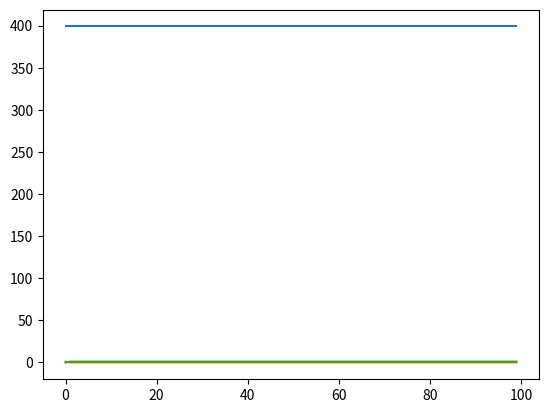

The matplotlib source for this figure:
# Import necessary modules
import networkx as nx
import random
import matplotlib.pyplot as plt


# Generate random Poisson network G(n,m)
n = 400
m = 600
G = nx.dense_gnm_random_graph(n, m, seed=None)


# Add to nodes of G the attribute: status (S, I, R) 
for i in range(n):
    G.nodes[i]['status'] = 'S'

# Randomly select start node, initialise time and three counters
start = random.randint(0, n-1)
G.nodes[start]['status'] = 'I'


time = 0
S = [n-1]
I = [1]
R = [0]
T = 100

def foo(prob):
    if random.random() < prob:
        return 0
    else:
        return 1

# Do loop: for time in range (1, T)
for time in range(1, T):
    # 0. Select from nodes infected ones and put into separate list
    infected_at_t = []
    for i in range(n):
        if G.nodes[i]['status'] == 'I':
            infected_at_t.append(i)
    # 1. Do loop over infected nodes and infect their neighbors with
    #    certain prob,
    #    when doing this change status of
    #    infected to recovered

    for j in infected_at_t:
        neighbors_of_j = G.adj[j]
        #print(neighbors_of_j, type(neighbors_of_j))

        for k in neighbors_of_j:
            
            if foo(0.4):
                if G._node[k]['status'] == 'S':
                    G._node[k]['status'] = 'I'
                
    for j in infected_at_t:
        G._node[j]['status'] = 'R'        
        

     #      2. Calculate number of S, I, R
    St = 0
    It = 0
    Rt = 0
    for n in G.nodes():
        if G._node[n]['status'] == 'I':
            It += 1
        elif G._node[n]['status'] == 'R':
            Rt += 1
        elif G._node[n]['status'] == 'S':
            St += 1

    S.append(St)
    I.append(It)
    R.append(Rt)


# Draw time series for S, I, R
plt.plot(S)
plt.plot(I)
plt.plot(R)
plt.show()
